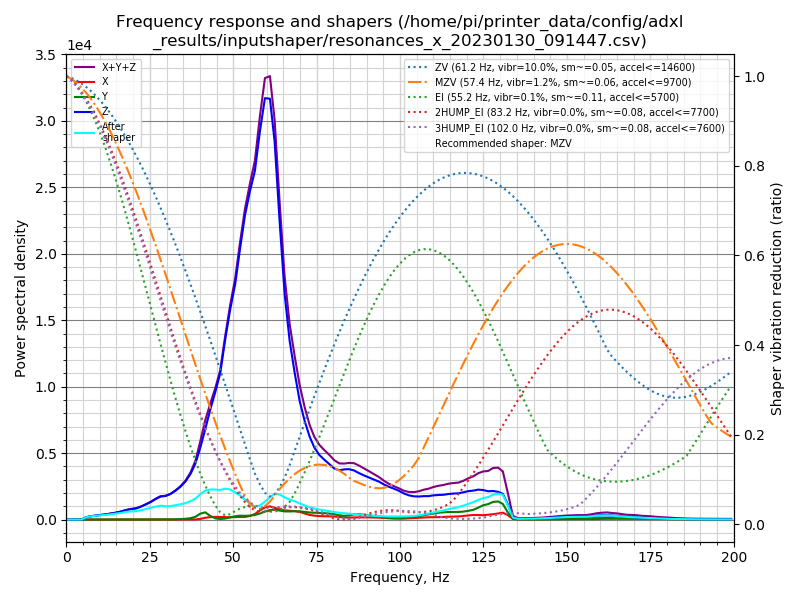

The table this chart was drawn from, first rows:
freq, psd_x, psd_y, psd_z, psd_xyz
0.0, 2.130e+01, 3.134e+01, 6.448e+02, 6.974e+02
1.5, 2.595e+01, 3.223e+01, 3.833e+02, 4.415e+02
3.0, 1.872e+01, 1.711e+01, 3.775e+01, 7.357e+01
4.5, 1.825e+01, 1.815e+01, 2.442e+02, 2.806e+02
5.9, 1.876e+01, 2.051e+01, 1.042e+03, 1.081e+03
7.4, 1.873e+01, 2.325e+01, 1.842e+03, 1.884e+03
8.9, 1.958e+01, 2.628e+01, 2.725e+03, 2.771e+03
10.4, 1.764e+01, 3.042e+01, 3.635e+03, 3.683e+03
11.9, 1.642e+01, 2.775e+01, 4.685e+03, 4.729e+03
13.4, 1.650e+01, 2.819e+01, 6.150e+03, 6.195e+03
14.9, 1.835e+01, 3.071e+01, 7.797e+03, 7.846e+03
16.4, 2.285e+01, 4.502e+01, 9.952e+03, 1.002e+04
17.8, 3.308e+01, 5.807e+01, 1.270e+04, 1.279e+04
19.3, 6.243e+01, 8.225e+01, 1.521e+04, 1.536e+04
20.8, 6.367e+01, 1.238e+02, 1.750e+04, 1.768e+04
22.3, 6.138e+01, 1.678e+02, 2.165e+04, 2.188e+04
23.8, 6.904e+01, 2.293e+02, 2.722e+04, 2.751e+04
25.3, 5.826e+01, 2.764e+02, 3.367e+04, 3.400e+04
26.8, 4.620e+01, 4.562e+02, 4.173e+04, 4.223e+04
28.2, 7.312e+01, 6.774e+02, 4.896e+04, 4.971e+04
29.7, 1.013e+02, 4.478e+02, 5.279e+04, 5.334e+04
31.2, 1.011e+02, 2.503e+02, 6.017e+04, 6.052e+04
32.7, 9.606e+01, 4.758e+02, 7.136e+04, 7.194e+04
34.2, 1.257e+02, 1.181e+03, 8.480e+04, 8.611e+04
35.7, 1.322e+02, 2.118e+03, 1.028e+05, 1.050e+05
37.2, 1.114e+02, 3.870e+03, 1.282e+05, 1.322e+05
38.7, 2.854e+02, 8.046e+03, 1.644e+05, 1.727e+05
40.1, 1.810e+03, 1.763e+04, 2.164e+05, 2.358e+05
41.6, 5.603e+03, 2.270e+04, 2.829e+05, 3.112e+05
43.1, 7.872e+03, 1.196e+04, 3.566e+05, 3.764e+05
44.6, 9.086e+03, 4.131e+03, 4.283e+05, 4.415e+05
46.1, 8.970e+03, 1.863e+03, 5.084e+05, 5.193e+05
47.6, 8.922e+03, 3.716e+03, 6.469e+05, 6.596e+05
49.1, 8.620e+03, 7.818e+03, 7.790e+05, 7.955e+05
50.6, 9.481e+03, 1.273e+04, 8.993e+05, 9.215e+05
52.0, 1.008e+04, 1.523e+04, 1.058e+06, 1.083e+06
53.5, 1.062e+04, 1.507e+04, 1.226e+06, 1.252e+06
55.0, 1.485e+04, 1.629e+04, 1.361e+06, 1.393e+06
56.5, 2.358e+04, 1.943e+04, 1.486e+06, 1.529e+06
58.0, 3.958e+04, 2.644e+04, 1.698e+06, 1.764e+06
59.5, 5.475e+04, 3.562e+04, 1.890e+06, 1.980e+06
61.0, 6.051e+04, 4.353e+04, 1.935e+06, 2.039e+06
62.4, 5.541e+04, 4.677e+04, 1.779e+06, 1.881e+06
63.9, 4.891e+04, 4.328e+04, 1.437e+06, 1.530e+06
65.4, 4.522e+04, 4.014e+04, 1.113e+06, 1.198e+06
66.9, 4.428e+04, 4.071e+04, 9.020e+05, 9.870e+05
68.4, 4.343e+04, 4.298e+04, 7.578e+05, 8.442e+05
69.9, 4.040e+04, 4.318e+04, 6.251e+05, 7.087e+05
71.4, 3.253e+04, 4.140e+04, 5.307e+05, 6.047e+05
72.9, 2.542e+04, 3.873e+04, 4.553e+05, 5.194e+05
74.3, 2.161e+04, 3.835e+04, 4.035e+05, 4.634e+05
75.8, 1.980e+04, 3.808e+04, 3.691e+05, 4.270e+05
77.3, 1.915e+04, 3.699e+04, 3.485e+05, 4.046e+05
78.8, 1.928e+04, 3.571e+04, 3.289e+05, 3.839e+05
80.3, 1.813e+04, 3.220e+04, 3.086e+05, 3.589e+05
81.8, 1.576e+04, 2.622e+04, 3.039e+05, 3.459e+05
83.3, 1.327e+04, 2.318e+04, 3.151e+05, 3.515e+05
84.7, 1.282e+04, 2.708e+04, 3.215e+05, 3.614e+05
86.2, 1.383e+04, 3.324e+04, 3.189e+05, 3.660e+05
87.7, 1.435e+04, 3.544e+04, 3.068e+05, 3.566e+05
... 75 more rows
